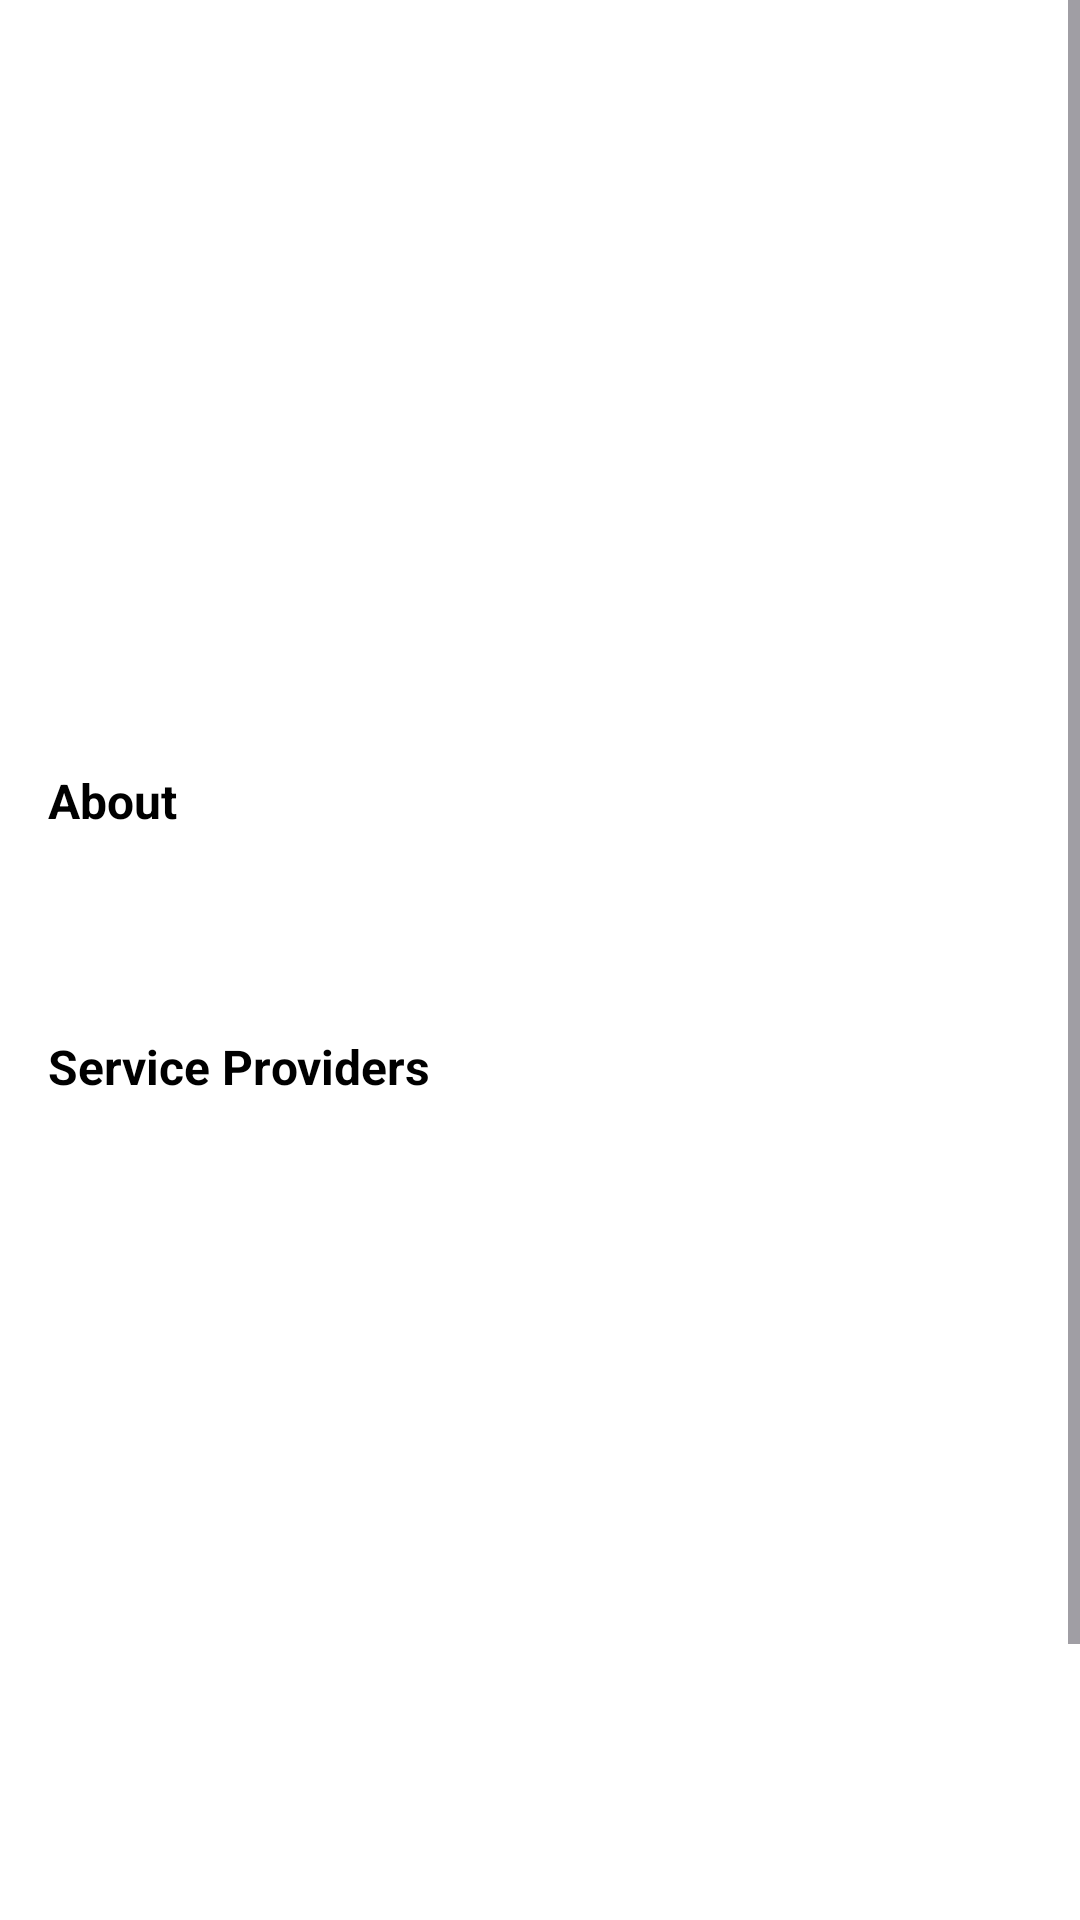

Layout XML and referenced resources for this Android screen:
<!-- AndroidManifest.xml: application theme Theme.Khidmatgar.NoActionBar -->
<!-- res/layout/fragment_category.xml -->
<?xml version="1.0" encoding="utf-8"?>
<ScrollView xmlns:android="http://schemas.android.com/apk/res/android"
    xmlns:app="http://schemas.android.com/apk/res-auto"
    xmlns:tools="http://schemas.android.com/tools"
    android:layout_width="match_parent"
    android:layout_height="match_parent"
    android:fillViewport="true"
    tools:context="com.khidmatgar.fragments.CategoryFragment">

    <LinearLayout
        android:layout_width="match_parent"
        android:layout_height="wrap_content"
        android:orientation="vertical">

        
        <androidx.constraintlayout.widget.ConstraintLayout
            android:id="@+id/categoryCoverImage"
            android:layout_width="match_parent"
            android:layout_height="240dp"
            android:backgroundTintMode="src_over">

            <ImageButton
                android:id="@+id/backButton"
                android:layout_width="32dp"
                android:layout_height="32dp"
                android:layout_margin="16dp"
                android:background="@drawable/shape_round_corners"
                android:contentDescription="@string/back_button_description"
                android:src="@drawable/ic_back_arrow"
                app:layout_constraintStart_toStartOf="parent"
                app:layout_constraintTop_toTopOf="parent"
                tools:ignore="TouchTargetSizeCheck" />

            <TextView
                android:id="@+id/categoryHeading"
                android:layout_width="wrap_content"
                android:layout_height="wrap_content"
                android:lineSpacingExtra="4dp"
                android:layout_margin="20dp"
                android:textColor="@color/white"
                android:textSize="26sp"
                android:textStyle="bold"
                app:layout_constraintBottom_toBottomOf="parent"
                app:layout_constraintStart_toStartOf="parent"/>
        </androidx.constraintlayout.widget.ConstraintLayout>

        
        <TextView
            android:layout_width="match_parent"
            android:layout_height="wrap_content"
            android:text="@string/about_heading"
            android:textColor="#000000"
            android:textSize="16sp"
            android:textStyle="bold"
            android:layout_margin="16dp"/>

        <TextView
            android:id="@+id/categoryAbout"
            android:layout_width="match_parent"
            android:layout_height="wrap_content"
            android:layout_marginHorizontal="16dp"
            android:layout_marginBottom="16dp"
            android:justificationMode="inter_word"
            android:textColor="#888888"
            android:textSize="14sp"
            tools:ignore="TextContrastCheck" />

        
        <LinearLayout
            android:layout_width="match_parent"
            android:layout_height="363dp"
            android:layout_marginBottom="56dp"
            android:orientation="vertical"
            android:padding="16dp">

            <LinearLayout
                android:layout_width="match_parent"
                android:layout_height="wrap_content"
                android:orientation="horizontal">

                <TextView
                    android:layout_width="0dp"
                    android:layout_height="wrap_content"
                    android:layout_weight="1"
                    android:text="@string/service_providers_heading"
                    android:textColor="#000000"
                    android:textSize="16sp"
                    android:textStyle="bold" />
            </LinearLayout>

            <androidx.recyclerview.widget.RecyclerView
                android:id="@+id/serviceProvidersRecyclerView"
                android:layout_width="match_parent"
                android:layout_height="match_parent"
                android:padding="4dp"/>

        </LinearLayout>
    </LinearLayout>
</ScrollView>
<!-- resources referenced by this layout -->
<resources>
  <color name="white">#FFFFFFFF</color>
  <string name="about_heading">About</string>
  <string name="back_button_description">Back arrow</string>
  <string name="service_providers_heading">Service Providers</string>
  <style name="Theme.Khidmatgar.NoActionBar">
          <item name="windowActionBar">false</item>
          <item name="windowNoTitle">true</item>
      </style>
</resources>
